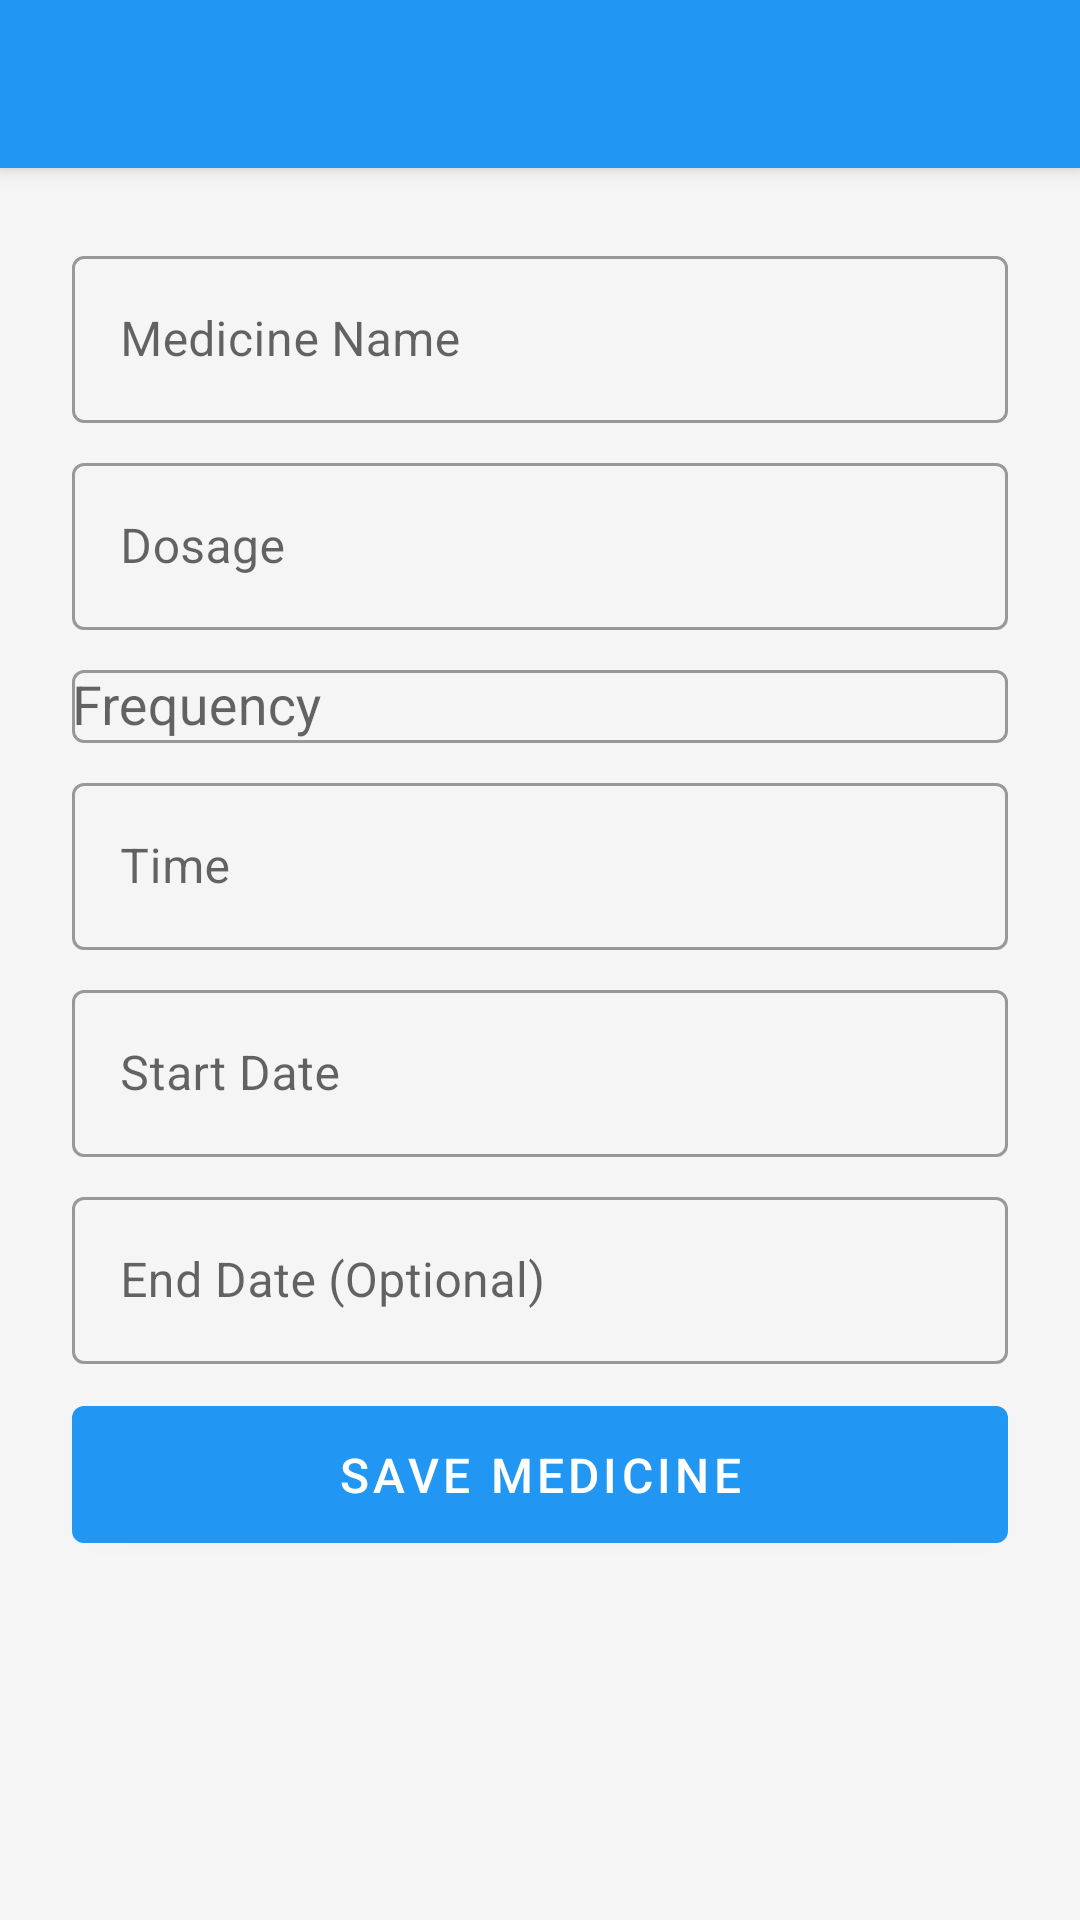

Here is an Android app screen rendered from its layout file. Give the layout XML and the strings, colors and styles it references.
<!-- AndroidManifest.xml: application theme AppTheme -->
<!-- res/layout/activity_add_medicine.xml -->
<?xml version="1.0" encoding="utf-8"?>
<androidx.coordinatorlayout.widget.CoordinatorLayout xmlns:android="http://schemas.android.com/apk/res/android"
    xmlns:app="http://schemas.android.com/apk/res-auto"
    xmlns:tools="http://schemas.android.com/tools"
    android:layout_width="match_parent"
    android:layout_height="match_parent"
    android:background="@color/background"
    tools:context=".activities.AddMedicineActivity">

    <com.google.android.material.appbar.AppBarLayout
        android:layout_width="match_parent"
        android:layout_height="wrap_content"
        android:theme="@style/ThemeOverlay.AppCompat.Dark.ActionBar">

        <androidx.appcompat.widget.Toolbar
            android:id="@+id/toolbar"
            android:layout_width="match_parent"
            android:layout_height="?attr/actionBarSize"
            android:background="?attr/colorPrimary"
            app:popupTheme="@style/ThemeOverlay.AppCompat.Light" />
    </com.google.android.material.appbar.AppBarLayout>

    <androidx.core.widget.NestedScrollView
        android:layout_width="match_parent"
        android:layout_height="match_parent"
        app:layout_behavior="@string/appbar_scrolling_view_behavior">

        <androidx.constraintlayout.widget.ConstraintLayout
            android:layout_width="match_parent"
            android:layout_height="wrap_content"
            android:padding="16dp">

            <com.google.android.material.textfield.TextInputLayout
                android:id="@+id/medicineNameLayout"
                style="@style/TextInputLayout"
                android:layout_width="match_parent"
                android:layout_height="wrap_content"
                android:hint="@string/medicine_name"
                app:layout_constraintEnd_toEndOf="parent"
                app:layout_constraintStart_toStartOf="parent"
                app:layout_constraintTop_toTopOf="parent">

                <com.google.android.material.textfield.TextInputEditText
                    android:id="@+id/medicineNameEditText"
                    android:layout_width="match_parent"
                    android:layout_height="wrap_content"
                    android:inputType="text"
                    android:maxLines="1" />
            </com.google.android.material.textfield.TextInputLayout>

            <com.google.android.material.textfield.TextInputLayout
                android:id="@+id/dosageLayout"
                style="@style/TextInputLayout"
                android:layout_width="match_parent"
                android:layout_height="wrap_content"
                android:hint="@string/dosage"
                app:layout_constraintEnd_toEndOf="parent"
                app:layout_constraintStart_toStartOf="parent"
                app:layout_constraintTop_toBottomOf="@+id/medicineNameLayout">

                <com.google.android.material.textfield.TextInputEditText
                    android:id="@+id/dosageEditText"
                    android:layout_width="match_parent"
                    android:layout_height="wrap_content"
                    android:inputType="text"
                    android:maxLines="1" />
            </com.google.android.material.textfield.TextInputLayout>

            <com.google.android.material.textfield.TextInputLayout
                android:id="@+id/frequencyLayout"
                style="@style/TextInputLayout"
                android:layout_width="match_parent"
                android:layout_height="wrap_content"
                android:hint="@string/frequency"
                app:layout_constraintEnd_toEndOf="parent"
                app:layout_constraintStart_toStartOf="parent"
                app:layout_constraintTop_toBottomOf="@+id/dosageLayout">

                <AutoCompleteTextView
                    android:id="@+id/frequencyAutoComplete"
                    android:layout_width="match_parent"
                    android:layout_height="wrap_content"
                    android:inputType="none" />
            </com.google.android.material.textfield.TextInputLayout>

            <com.google.android.material.textfield.TextInputLayout
                android:id="@+id/timeLayout"
                style="@style/TextInputLayout"
                android:layout_width="match_parent"
                android:layout_height="wrap_content"
                android:hint="@string/time"
                app:layout_constraintEnd_toEndOf="parent"
                app:layout_constraintStart_toStartOf="parent"
                app:layout_constraintTop_toBottomOf="@+id/frequencyLayout">

                <com.google.android.material.textfield.TextInputEditText
                    android:id="@+id/timeEditText"
                    android:layout_width="match_parent"
                    android:layout_height="wrap_content"
                    android:focusable="false"
                    android:inputType="none"
                    android:maxLines="1" />
            </com.google.android.material.textfield.TextInputLayout>

            <com.google.android.material.textfield.TextInputLayout
                android:id="@+id/startDateLayout"
                style="@style/TextInputLayout"
                android:layout_width="match_parent"
                android:layout_height="wrap_content"
                android:hint="@string/start_date"
                app:layout_constraintEnd_toEndOf="parent"
                app:layout_constraintStart_toStartOf="parent"
                app:layout_constraintTop_toBottomOf="@+id/timeLayout">

                <com.google.android.material.textfield.TextInputEditText
                    android:id="@+id/startDateEditText"
                    android:layout_width="match_parent"
                    android:layout_height="wrap_content"
                    android:focusable="false"
                    android:inputType="none"
                    android:maxLines="1" />
            </com.google.android.material.textfield.TextInputLayout>

            <com.google.android.material.textfield.TextInputLayout
                android:id="@+id/endDateLayout"
                style="@style/TextInputLayout"
                android:layout_width="match_parent"
                android:layout_height="wrap_content"
                android:hint="@string/end_date"
                app:layout_constraintEnd_toEndOf="parent"
                app:layout_constraintStart_toStartOf="parent"
                app:layout_constraintTop_toBottomOf="@+id/startDateLayout">

                <com.google.android.material.textfield.TextInputEditText
                    android:id="@+id/endDateEditText"
                    android:layout_width="match_parent"
                    android:layout_height="wrap_content"
                    android:focusable="false"
                    android:inputType="none"
                    android:maxLines="1" />
            </com.google.android.material.textfield.TextInputLayout>

            <com.google.android.material.button.MaterialButton
                android:id="@+id/saveButton"
                style="@style/PrimaryButton"
                android:layout_width="match_parent"
                android:layout_height="wrap_content"
                android:layout_marginTop="24dp"
                android:text="@string/save_medicine"
                app:layout_constraintEnd_toEndOf="parent"
                app:layout_constraintStart_toStartOf="parent"
                app:layout_constraintTop_toBottomOf="@+id/endDateLayout" />
        </androidx.constraintlayout.widget.ConstraintLayout>
    </androidx.core.widget.NestedScrollView>
</androidx.coordinatorlayout.widget.CoordinatorLayout>
<!-- resources referenced by this layout -->
<resources>
  <color name="background">#F5F5F5</color>
  <string name="dosage">Dosage</string>
  <string name="end_date">End Date (Optional)</string>
  <string name="frequency">Frequency</string>
  <string name="medicine_name">Medicine Name</string>
  <string name="save_medicine">Save Medicine</string>
  <string name="start_date">Start Date</string>
  <string name="time">Time</string>
  <style name="PrimaryButton" parent="Widget.MaterialComponents.Button">
          <item name="android:layout_margin">8dp</item>
          <item name="android:padding">12dp</item>
          <item name="android:textSize">16sp</item>
          <item name="android:textColor">@color/white</item>
          <item name="backgroundTint">@color/primary</item>
      </style>
  <style name="TextInputLayout" parent="Widget.MaterialComponents.TextInputLayout.OutlinedBox">
          <item name="android:layout_margin">8dp</item>
      </style>
  <style name="AppTheme" parent="Theme.MaterialComponents.DayNight.DarkActionBar">
          <item name="colorPrimary">@color/primary</item>
          <item name="colorPrimaryDark">@color/primary_dark</item>
          <item name="colorAccent">@color/accent</item>
          <item name="android:windowBackground">@color/background</item>
      </style>
  <color name="white">#FFFFFFFF</color>
  <color name="primary">#2196F3</color>
  <color name="primary_dark">#1976D2</color>
  <color name="accent">#FF4081</color>
</resources>
